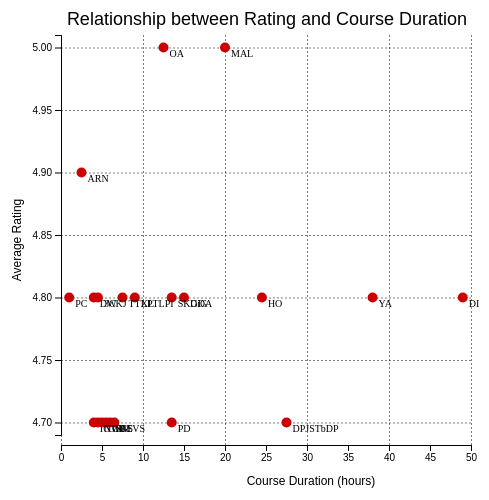
D3 v4 page, settled after 480 driven frames (8 s of simulated time); the page loaded 1 data file(s).



 
//set margins
  var margin = {
    top: 30,
    right: 20,
    bottom: 60,
    left: 80
  };

  var width = 500 - margin.left - margin.right,
      height = 500 - margin.top - margin.bottom;

  d3.csv("Kaggle-modified.csv")
    .row(function(d){
    var durArr = d.duration.split(" ") // split by space character
    var initialArr = d.creator.split(" ")// until end of string
    var newinitials = initialArr.map((name)=> name[0]).join('')
    return {duration: durArr[0], rating: d.rating, initials: newinitials}
  })
    .get(data => dataViz(data)); 

function dataViz(myData){ 
  var svg = d3.select("#graphic").append("svg")
    .attr("width", width + margin.left + margin.right)
    .attr("height", height + margin.top + margin.bottom)
    .append("g")
    .attr("transform", "translate(" + margin.left + "," + margin.top + ")");


  var yLower = d3.min(myData, d => parseFloat(d.rating));
  var xLower = d3.min(myData, d => parseFloat(d.duration));
  var xUpper = d3.max(myData, d => parseFloat(d.duration));
  var yScale = d3.scaleLinear().domain([yLower-.01,5.01]).range([width, 0]),
    xScale = d3.scaleLinear().domain([xLower-1, xUpper+1]).range([0, height]);

// Title
  svg.append('text')
    .attr('x', width/2 + 6)
    .attr('y', -10)
    .attr('text-anchor', 'middle')
    .style('font-family', 'Helvetica')
    .style('font-size', "18px")
    .text('Relationship between Rating and Course Duration');
        
// x label
  svg.append('text')
    .attr('x', width/2 + 50)
    .attr('y', height+40)
    .attr('text-anchor', 'middle')
    .style('font-family', 'Helvetica')
    .style('font-size', "12px")
    .text('Course Duration (hours)');
        
// Y label
  svg.append('text')
    .attr('text-anchor', 'middle')
    .attr('transform', 'translate(-40,' + height/2 + ')rotate(-90)')
    .style('font-family', 'Helvetica')
    .style('font-size', "12px")
    .text('Average Rating');

  var xAxisGrid = d3.axisBottom(xScale).tickSizeInner(-height).tickFormat('').ticks(7);
  var yAxisGrid = d3.axisLeft(yScale).tickSizeInner(-width - 10).tickFormat('').ticks(10);

// Create grids
  svg.append('g')
    .attr('class', 'x axis-grid')
    .attr('transform', 'translate(0,' + height + ')')
    .attr("stroke-opacity", 0.5)
    .attr("stroke-dasharray", "2,2")
    .call(xAxisGrid);
      
  svg.append('g')
    .attr('class', 'y axis-grid')
    .attr("stroke-opacity", 0.5)
    .attr("stroke-dasharray", "2,2")
    .call(yAxisGrid);

// Append axes
  svg.append("g")
    .attr("transform", "translate(0," + height + ")")
    .call(d3.axisBottom(xScale));
  svg.append("g")
    .call(d3.axisLeft(yScale));
    

// Append dots
  svg.append('g')
    .selectAll("dot")
    .data(myData)
    .enter()
    .append("circle")
      .attr("cx", d => xScale(parseFloat(d.duration))-100)
      .attr("cy", d  => yScale(parseFloat(d.rating))-100)
      .attr("r", 5)
      .attr("transform", "translate(" + 100 + "," + 100 + ")")
      .style("fill", "#CC0000");
          

//Append initials
  svg.append("g")
    .selectAll("init")
    .data(myData)
    .enter()
    .append("text")
      .attr("x", d => xScale(parseFloat(d.duration))-100)
      .attr("y", d => yScale(parseFloat(d.rating))-100)
      .attr("transform", "translate(" + 100 + "," + 100 + ")")
      .attr("dx", ".60em")
      .attr("dy", ".90em")
      .style('font-size', '10px')
      .text(d => d.initials);
         
};

    

### data: Kaggle-modified.csv
name of the course, price, description, creator, rating, duration
Data Science for Professionals, 455, It's time to leave spreadsheets behind..…, Gregory Sward, 4.7, 6.5 total hours
R for Data Science: R Programming Bootca…, 455, Learn R Programming Fundamentals, Data W…, Syed Mohiuddin, 4.7, 6 total hours
The Complete Python 3 Masterclass - From…, 455, Python for beginners, Learn Python Progr…, Denis Panjuta, Jannis Seemann, Tutorials…, 4.7, 27.5 total hours
Python Beyond Basics for Machine Learnin…, 455, Data Science, Machine Learning and Artif…, Piyush Dave, 4.7, 13.5 total hours
Python in a Weekend: The Easiest Python …, 455, Jump into Python by Building Your First …, Nick Walter, Phil Ebiner, Video School, 4.7, 4.5 total hours
Machine Learning for Absolute Beginners …, 455, Learn the Python Fundamentals and Pandas…, Idan Gabrieli, 4.7, 4 total hours
Data Science Project Planning, 618, Fundamental Concepts for Beginners, Gopinath Ramakrishnan, 4.7, 5 total hours
Tableau for Data Science with R & Python…, 455, Master Data Visualization and Improve Yo…, Candas Bilgin, 4.7, 5.5 total hours
Ultimate Data Science Bootcamp in Python…, 455, Master Data Science and Machine Learning…, Data is Good, 4.8, 15 total hours
How to Start a Career in Data Science 20…, 455, The Ultimate Guide to Starting a Data Sc…, 365 Careers, Ken Jee, 4.8, 4.5 total hours
Machine Learning and AI: Support Vector …, 455, Artificial Intelligence and Data Science…, Lazy Programmer Team, Lazy Programmer In…, 4.8, 9 total hours
Complete Python + Django + Data Science …, 455, Python Fundamentals, OOP, Data Science, …, YouRa Allakhverdov, 4.8, 38 total hours
R Programming for Data Science and Machi…, 1,920, Learn R Programming Language for Data Sc…, The Tech X Learners, 4.8, 7.5 total hours
Complete Python for data science and clo…, 455, A complete & in-depth use case course ta…, Datagist INC, 4.8, 49 total hours
Data Science Job: How to become a Data S…, 455, Find your first job as a Data Scientist., Przemek Chojecki, 4.8, 1 total hour
Data science and Data preparation with K…, 455, KNIME - a powerful tool for data science…, Dan We, 4.8, 4 total hours
R Programming for Data Science and Machi…, 455, Learn R programming to implement Machine…, Sunil Kumar Gupta, DataQrious Academy, 4.8, 13.5 total hours
Statistical Thinking and Data Science wi…, 455, R from A-Z! Statistics, Advanced Regress…, Haytham Omar, 4.8, 24.5 total hours
Data Science Quick Start: Focus On Corre…, 455, Make 2021 The Year To Get Started in Dat…, Adam Ross Nelson, 4.9, 2.5 total hours
Data Science with SAP - Machine Learning…, 455, An Ultimate Hands On Masterclass for App…, Manifold AI Learning, 5, 20 total hours
Python and Data Science from Scratch Wit…, 455, Learn Data Science with Python programmi…, Oak Academy, 5, 12.5 total hours